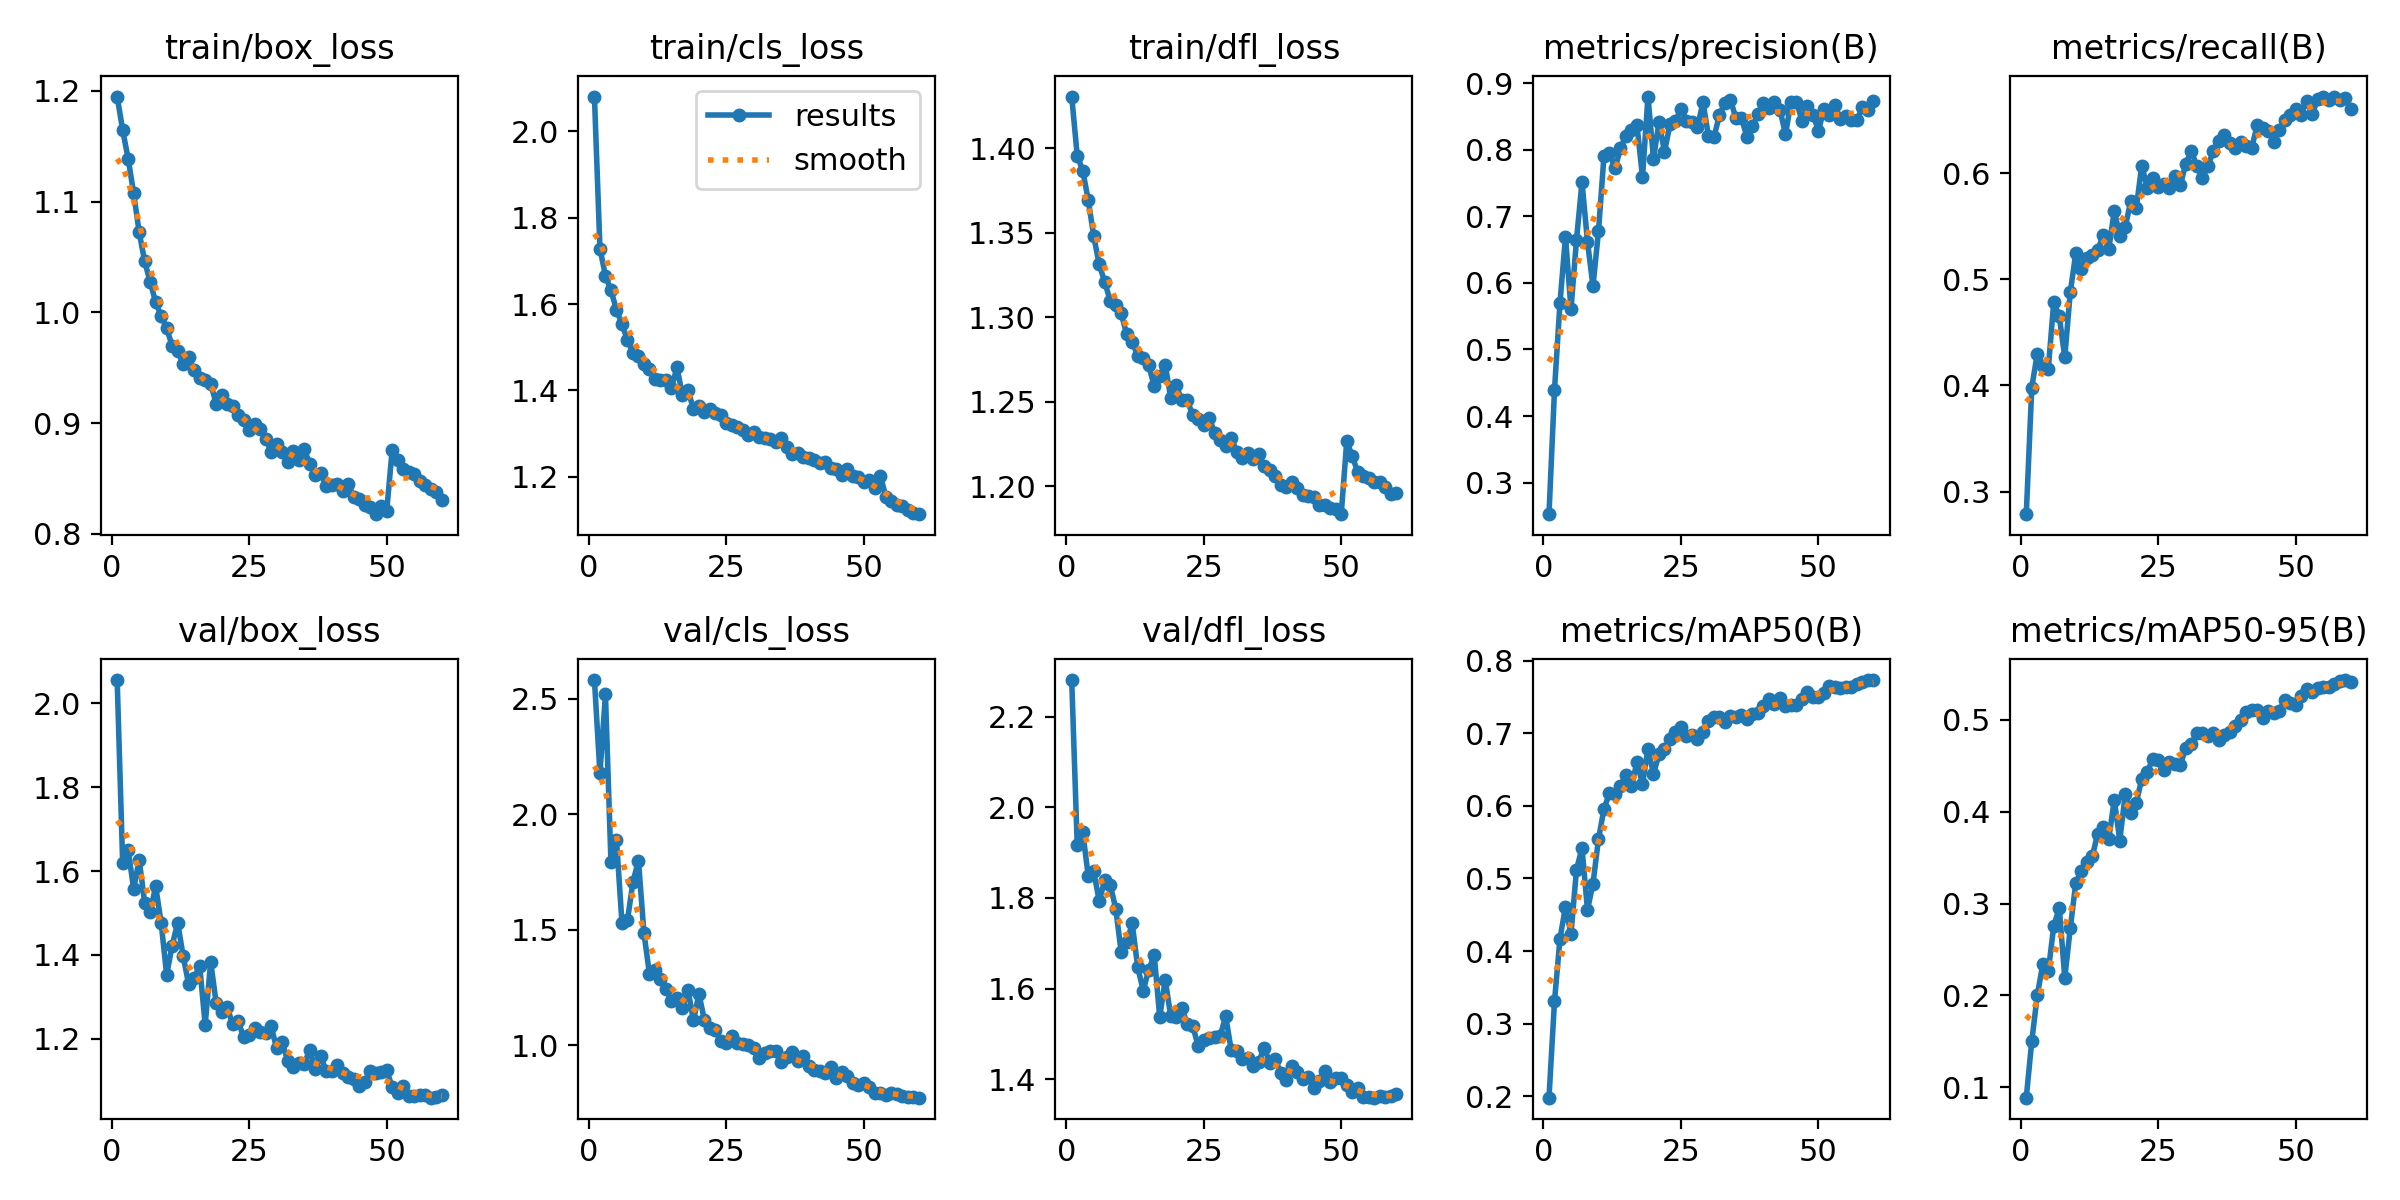

The table this chart was drawn from, first rows:
epoch, train/box_loss, train/cls_loss, train/dfl_loss, metrics/precision(B), metrics/recall(B), metrics/mAP50(B), metrics/mAP50-95(B), val/box_loss, val/cls_loss, val/dfl_loss, lr/pg0, lr/pg1, lr/pg2
1, 1.195, 2.081, 1.431, 0.2527, 0.2787, 0.1982, 0.08884, 2.056, 2.581, 2.281, 0.0006644, 0.0006644, 0.0006644
2, 1.165, 1.728, 1.396, 0.4393, 0.398, 0.3308, 0.1503, 1.619, 2.177, 1.917, 0.001309, 0.001309, 0.001309
3, 1.139, 1.666, 1.387, 0.5702, 0.4301, 0.4173, 0.2001, 1.649, 2.518, 1.946, 0.001932, 0.001932, 0.001932
4, 1.107, 1.632, 1.369, 0.6692, 0.4185, 0.4609, 0.2339, 1.557, 1.794, 1.848, 0.001901, 0.001901, 0.001901
5, 1.072, 1.587, 1.348, 0.5605, 0.4156, 0.4235, 0.2261, 1.627, 1.89, 1.859, 0.001868, 0.001868, 0.001868
6, 1.046, 1.553, 1.331, 0.6648, 0.4786, 0.5122, 0.2757, 1.524, 1.531, 1.793, 0.001835, 0.001835, 0.001835
7, 1.027, 1.517, 1.321, 0.7512, 0.4652, 0.5416, 0.2951, 1.502, 1.54, 1.839, 0.001802, 0.001802, 0.001802
8, 1.009, 1.487, 1.31, 0.6618, 0.4265, 0.4568, 0.2192, 1.564, 1.707, 1.829, 0.001769, 0.001769, 0.001769
9, 0.9965, 1.478, 1.307, 0.5949, 0.488, 0.4929, 0.2732, 1.476, 1.799, 1.776, 0.001736, 0.001736, 0.001736
10, 0.9854, 1.461, 1.302, 0.6778, 0.5245, 0.5542, 0.3222, 1.353, 1.486, 1.68, 0.001703, 0.001703, 0.001703
11, 0.9697, 1.45, 1.29, 0.7908, 0.5093, 0.5958, 0.3358, 1.422, 1.308, 1.702, 0.00167, 0.00167, 0.00167
12, 0.9647, 1.426, 1.286, 0.7953, 0.52, 0.6173, 0.3453, 1.477, 1.324, 1.744, 0.001637, 0.001637, 0.001637
13, 0.9535, 1.423, 1.277, 0.7718, 0.5227, 0.6161, 0.3514, 1.397, 1.287, 1.647, 0.001604, 0.001604, 0.001604
14, 0.9599, 1.424, 1.276, 0.8023, 0.5281, 0.6268, 0.3762, 1.33, 1.243, 1.596, 0.001571, 0.001571, 0.001571
15, 0.9477, 1.405, 1.272, 0.8209, 0.5414, 0.6424, 0.3833, 1.345, 1.189, 1.641, 0.001538, 0.001538, 0.001538
16, 0.9405, 1.453, 1.259, 0.8295, 0.5284, 0.6272, 0.3703, 1.374, 1.205, 1.674, 0.001505, 0.001505, 0.001505
17, 0.9393, 1.389, 1.265, 0.8364, 0.5646, 0.6604, 0.413, 1.233, 1.162, 1.537, 0.001472, 0.001472, 0.001472
18, 0.9355, 1.4, 1.272, 0.759, 0.5413, 0.6301, 0.3686, 1.383, 1.24, 1.619, 0.001439, 0.001439, 0.001439
19, 0.9177, 1.357, 1.252, 0.8798, 0.5494, 0.6784, 0.4191, 1.285, 1.106, 1.539, 0.001406, 0.001406, 0.001406
20, 0.9251, 1.363, 1.26, 0.7865, 0.574, 0.6441, 0.3988, 1.265, 1.222, 1.537, 0.001373, 0.001373, 0.001373
21, 0.9176, 1.35, 1.251, 0.8411, 0.5672, 0.6709, 0.4094, 1.275, 1.107, 1.557, 0.00134, 0.00134, 0.00134
22, 0.9158, 1.357, 1.251, 0.7967, 0.6073, 0.6776, 0.4359, 1.234, 1.072, 1.522, 0.001307, 0.001307, 0.001307
23, 0.907, 1.347, 1.242, 0.8383, 0.5861, 0.6916, 0.4428, 1.241, 1.065, 1.518, 0.001274, 0.001274, 0.001274
24, 0.9026, 1.342, 1.24, 0.8429, 0.5957, 0.7023, 0.4578, 1.203, 1.016, 1.473, 0.001241, 0.001241, 0.001241
25, 0.8942, 1.325, 1.236, 0.8615, 0.5873, 0.7079, 0.4559, 1.208, 1.008, 1.487, 0.001208, 0.001208, 0.001208
26, 0.8993, 1.321, 1.24, 0.8427, 0.5895, 0.6956, 0.4454, 1.226, 1.037, 1.492, 0.001175, 0.001175, 0.001175
27, 0.8944, 1.314, 1.232, 0.8414, 0.5859, 0.697, 0.4536, 1.216, 1.007, 1.494, 0.001142, 0.001142, 0.001142
28, 0.8857, 1.309, 1.227, 0.8335, 0.5975, 0.6924, 0.4519, 1.215, 1.004, 1.496, 0.001109, 0.001109, 0.001109
29, 0.874, 1.297, 1.224, 0.8714, 0.5886, 0.7019, 0.4502, 1.229, 1, 1.539, 0.001076, 0.001076, 0.001076
30, 0.881, 1.302, 1.229, 0.8202, 0.6091, 0.7167, 0.4698, 1.177, 0.9856, 1.464, 0.001043, 0.001043, 0.001043
31, 0.874, 1.292, 1.22, 0.8191, 0.6209, 0.7221, 0.4733, 1.192, 0.9457, 1.463, 0.00101, 0.00101, 0.00101
32, 0.8652, 1.289, 1.217, 0.8524, 0.607, 0.7226, 0.4857, 1.147, 0.9677, 1.446, 0.000977, 0.000977, 0.000977
33, 0.8751, 1.287, 1.22, 0.8699, 0.5955, 0.716, 0.4858, 1.133, 0.9728, 1.446, 0.000944, 0.000944, 0.000944
34, 0.8669, 1.28, 1.216, 0.8746, 0.6064, 0.723, 0.4821, 1.141, 0.973, 1.43, 0.000911, 0.000911, 0.000911
35, 0.8764, 1.289, 1.219, 0.8469, 0.6207, 0.7226, 0.4852, 1.139, 0.9263, 1.439, 0.000878, 0.000878, 0.000878
36, 0.8634, 1.27, 1.212, 0.8479, 0.6305, 0.7244, 0.4781, 1.173, 0.949, 1.469, 0.000845, 0.000845, 0.000845
37, 0.8527, 1.253, 1.21, 0.8185, 0.6358, 0.7199, 0.483, 1.128, 0.9698, 1.437, 0.000812, 0.000812, 0.000812
38, 0.8549, 1.256, 1.206, 0.8355, 0.6287, 0.7262, 0.4872, 1.158, 0.9322, 1.446, 0.000779, 0.000779, 0.000779
39, 0.8427, 1.245, 1.201, 0.8535, 0.6242, 0.7274, 0.4928, 1.122, 0.9507, 1.413, 0.000746, 0.000746, 0.000746
40, 0.844, 1.243, 1.2, 0.8696, 0.6292, 0.7375, 0.4997, 1.123, 0.9071, 1.399, 0.000713, 0.000713, 0.000713
41, 0.8454, 1.238, 1.203, 0.8628, 0.626, 0.7466, 0.5085, 1.136, 0.8925, 1.429, 0.00068, 0.00068, 0.00068
42, 0.8384, 1.233, 1.199, 0.8715, 0.6242, 0.7396, 0.5101, 1.118, 0.8898, 1.416, 0.000647, 0.000647, 0.000647
43, 0.8449, 1.233, 1.195, 0.8597, 0.6456, 0.749, 0.5103, 1.107, 0.8811, 1.401, 0.000614, 0.000614, 0.000614
44, 0.8334, 1.219, 1.194, 0.8233, 0.6431, 0.7375, 0.5023, 1.104, 0.9062, 1.405, 0.000581, 0.000581, 0.000581
45, 0.8314, 1.217, 1.194, 0.8718, 0.6402, 0.7389, 0.51, 1.088, 0.857, 1.381, 0.000548, 0.000548, 0.000548
46, 0.8262, 1.205, 1.189, 0.8722, 0.6296, 0.7393, 0.5074, 1.096, 0.8815, 1.397, 0.000515, 0.000515, 0.000515
47, 0.8241, 1.218, 1.189, 0.8434, 0.6411, 0.747, 0.5099, 1.123, 0.8662, 1.418, 0.000482, 0.000482, 0.000482
48, 0.8177, 1.2, 1.187, 0.8655, 0.65, 0.7562, 0.5215, 1.118, 0.8357, 1.394, 0.000449, 0.000449, 0.000449
49, 0.825, 1.2, 1.187, 0.8525, 0.6545, 0.7504, 0.5177, 1.12, 0.8291, 1.402, 0.000416, 0.000416, 0.000416
50, 0.8203, 1.187, 1.183, 0.8287, 0.6607, 0.7503, 0.516, 1.124, 0.8374, 1.402, 0.000383, 0.000383, 0.000383
51, 0.8757, 1.193, 1.226, 0.8611, 0.6554, 0.7553, 0.5258, 1.085, 0.8185, 1.387, 0.00035, 0.00035, 0.00035
52, 0.8668, 1.173, 1.218, 0.8524, 0.6683, 0.7651, 0.5332, 1.069, 0.7935, 1.373, 0.000317, 0.000317, 0.000317
53, 0.8588, 1.201, 1.208, 0.8667, 0.6563, 0.7631, 0.5304, 1.086, 0.791, 1.381, 0.000284, 0.000284, 0.000284
54, 0.8558, 1.154, 1.206, 0.8462, 0.6696, 0.7619, 0.5344, 1.064, 0.7856, 1.36, 0.000251, 0.000251, 0.000251
55, 0.8541, 1.143, 1.205, 0.8502, 0.6721, 0.7637, 0.536, 1.063, 0.7942, 1.36, 0.000218, 0.000218, 0.000218
56, 0.8477, 1.134, 1.202, 0.8448, 0.6687, 0.763, 0.5352, 1.066, 0.7862, 1.359, 0.000185, 0.000185, 0.000185
57, 0.8439, 1.132, 1.203, 0.8445, 0.6723, 0.7675, 0.5385, 1.065, 0.7783, 1.362, 0.000152, 0.000152, 0.000152
58, 0.84, 1.123, 1.199, 0.8643, 0.6693, 0.7701, 0.5418, 1.059, 0.7759, 1.361, 0.000119, 0.000119, 0.000119
59, 0.838, 1.116, 1.195, 0.8597, 0.6712, 0.7726, 0.5432, 1.061, 0.7748, 1.363, 8.6e-05, 8.6e-05, 8.6e-05
60, 0.8309, 1.113, 1.196, 0.8738, 0.6607, 0.7731, 0.5412, 1.065, 0.7721, 1.367, 5.3e-05, 5.3e-05, 5.3e-05
